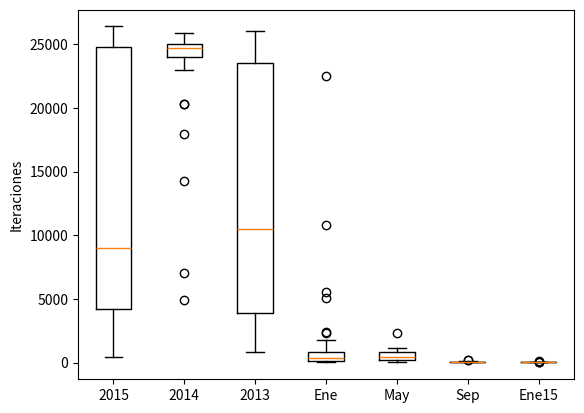

Generate this figure with matplotlib:

import os
import math as m
import numpy as np
import matplotlib.pyplot as plt
from scipy import special

#year
data_y1 = [
8782.000000 , 23242.000000 , 15763.000000 , 17886.000000 , 5146.000000 , 2703.000000 , 26198.000000 , 445.000000 , 1198.000000 , 26139.000000 , 25825.000000 , 6908.000000 , 24809.000000 , 2154.000000 , 3063.000000 , 4451.000000 , 11400.000000 , 4162.000000 , 24788.000000 , 4261.000000 , 25382.000000 , 6541.000000 , 2917.000000 , 26283.000000 , 8220.000000 , 26395.000000 , 24612.000000 , 26364.000000 , 9218.000000 , 4169.000000
]

data_y2 = [
20345.000000 , 24423.000000 , 7035.000000 , 25170.000000 , 24097.000000 , 25201.000000 , 24232.000000 , 14277.000000 , 25300.000000 , 24806.000000 , 20335.000000 , 24475.000000 , 25734.000000 , 24937.000000 , 24696.000000 , 25039.000000 , 25829.000000 , 17935.000000 , 24946.000000 , 24714.000000 , 4914.000000 , 24840.000000 , 24710.000000 , 22970.000000 , 24048.000000 , 24335.000000 , 24999.000000 , 25904.000000 , 24009.000000 , 24759.000000
]

data_y3 = [
24088.000000 , 1369.000000 , 3650.000000 , 11956.000000 , 5328.000000 , 15660.000000 , 967.000000 , 2355.000000 , 10361.000000 , 1727.000000 , 24462.000000 , 11562.000000 , 21577.000000 , 25088.000000 , 5791.000000 , 24153.000000 , 26048.000000 , 24641.000000 , 20207.000000 , 1475.000000 , 23676.000000 , 6514.000000 , 838.000000 , 6050.000000 , 10543.000000 , 897.000000 , 23108.000000 , 4488.000000 , 5655.000000 , 24992.000000
]

#suma de meses
data_m1 = [
392.000000 , 776.000000 , 22515.000000 , 814.000000 , 110.000000 , 816.000000 , 171.000000 , 499.000000 , 63.000000 , 22.000000 , 374.000000 , 5524.000000 , 5098.000000 , 71.000000 , 2436.000000 , 10829.000000 , 314.000000 , 119.000000 , 1797.000000 , 134.000000 , 274.000000 , 37.000000 , 132.000000 , 375.000000 , 235.000000 , 266.000000 , 2319.000000 , 42.000000 , 480.000000 , 516.000000
]

data_m5 = [
990.000000 , 431.000000 , 1103.000000 , 530.000000 , 1032.000000 , 393.000000 , 177.000000 , 173.000000 , 351.000000 , 530.000000 , 428.000000 , 1133.000000 , 904.000000 , 1150.000000 , 327.000000 , 193.000000 , 275.000000 , 145.000000 , 605.000000 , 137.000000 , 880.000000 , 58.000000 , 614.000000 , 374.000000 , 126.000000 , 250.000000 , 321.000000 , 2281.000000 , 116.000000 , 748.000000
]

data_m9 = [
55.000000 , 22.000000 , 47.000000 , 227.000000 , 79.000000 , 46.000000 , 48.000000 , 25.000000 , 112.000000 , 51.000000 , 47.000000 , 69.000000 , 209.000000 , 105.000000 , 41.000000 , 31.000000 , 83.000000 , 75.000000 , 64.000000 , 35.000000 , 32.000000 , 16.000000 , 66.000000 , 63.000000 , 93.000000 , 64.000000 , 57.000000 , 66.000000 , 73.000000 , 115.000000
]

#mes en particular
data_ene15 = [
24.000000 , 14.000000 , 36.000000 , 23.000000 , 22.000000 , 53.000000 , 40.000000 , 19.000000 , 31.000000 , 11.000000 , 36.000000 , 59.000000 , 6.000000 , 24.000000 , 23.000000 , 18.000000 , 65.000000 , 20.000000 , 33.000000 , 24.000000 , 3.000000 , 67.000000 , 26.000000 , 20.000000 , 26.000000 , 30.000000 , 32.000000 , 23.000000 , 8.000000 , 81.000000
] 

AllData = [data_y1, data_y2, data_y3, data_m1, data_m5, data_m9, data_ene15]
labels = ["2015", "2014", "2013", "Ene", "May", "Sep", "Ene15"]

plt.boxplot(AllData, labels = labels)
plt.ylabel("Iteraciones")
plt.show()